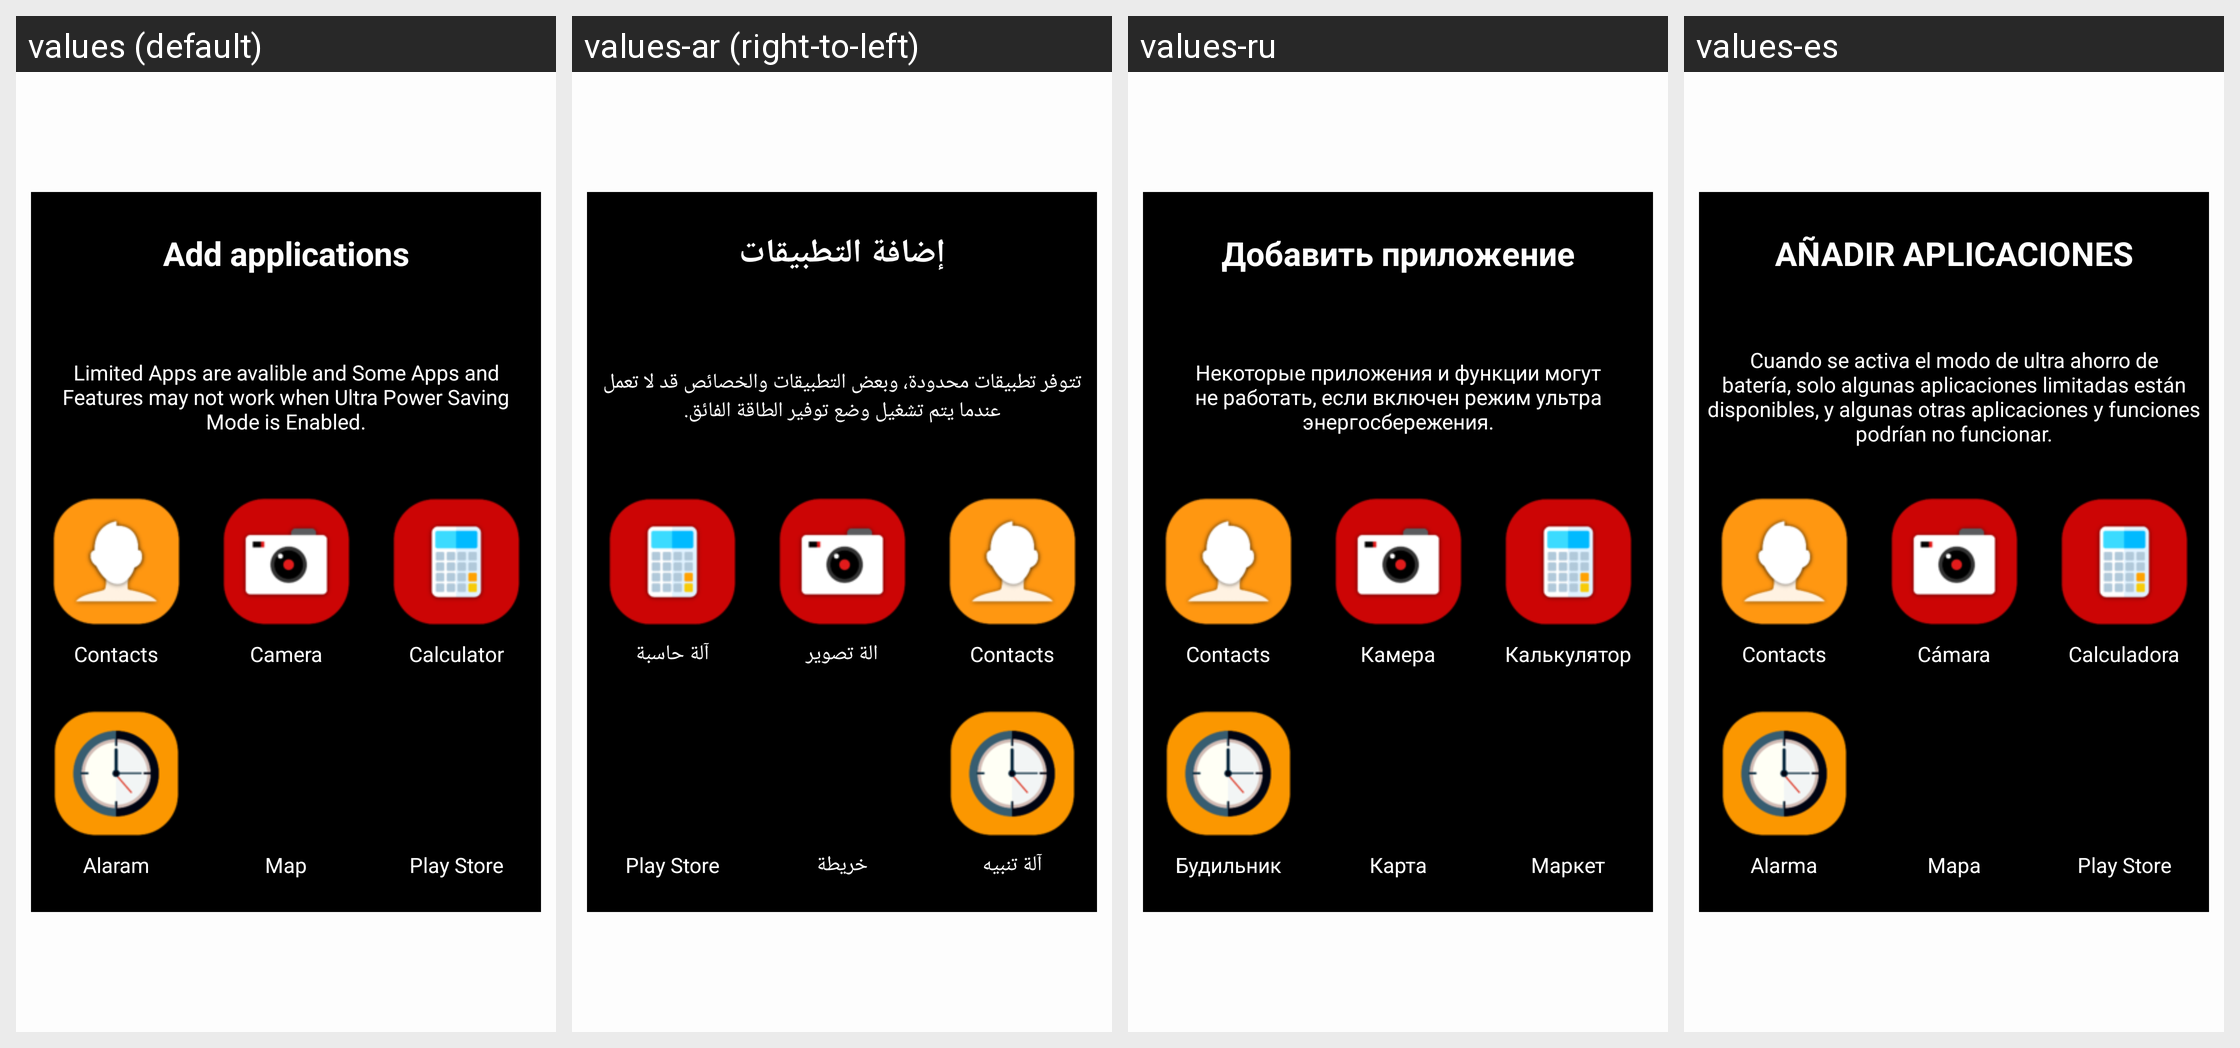

Locale-by-locale string values for the Android screen shown in this grid:
Android screen res/layout/pick_apps.xml rendered under 4 locales, left to right: values (default), values-ar (right-to-left), values-ru, values-es. Device: Nexus 5 (rendered at 1080×1920; each locale shown at half size, 540×960, under a caption strip naming it); theme AppTheme.NoActionBar.
Other locales in the repository, not shown: values-bn, values-de, values-fa, values-fr, values-hi, values-it, values-iw, values-ja, values-ko, values-pt, values-th, values-tr, values-vi, values-zh.
Strings drawn on this screen, with the default value and each locale's value (text and hints the layout hard-codes, and strings that could not be matched under every locale, appear in the picture but are not listed):

add_applications
  values: Add applications
  values-ar: إضافة التطبيقات
  values-ru: Добавить приложение
  values-es: AÑADIR APLICACIONES

limited_apps_are_avalible_and_some_apps_and_features_may_not_work_when_ultra_power_saving_mode_is_enabled
  values: Limited Apps are avalible and Some Apps and Features may not work when Ultra Power Saving Mode is Enabled.
  values-ar: تتوفر تطبيقات محدودة، وبعض التطبيقات والخصائص قد لا تعمل عندما يتم تشغيل وضع توفير الطاقة الفائق.
  values-ru: Некоторые приложения и функции могут не работать, если включен режим ультра энергосбережения.
  values-es: Cuando se activa el modo de ultra ahorro de batería, solo algunas aplicaciones limitadas están disponibles, y algunas otras aplicaciones y funciones podrían no funcionar.

camera
  values: Camera
  values-ar: الة تصوير
  values-ru: Камера
  values-es: Cámara

calculator
  values: Calculator
  values-ar: آلة حاسبة
  values-ru: Калькулятор
  values-es: Calculadora

alaram
  values: Alaram
  values-ar: آلة تنبيه
  values-ru: Будильник
  values-es: Alarma

map
  values: Map
  values-ar: خريطة
  values-ru: Карта
  values-es: Mapa

play_store
  values: Play Store
  values-ar: Play Store
  values-ru: Маркет
  values-es: Play Store
